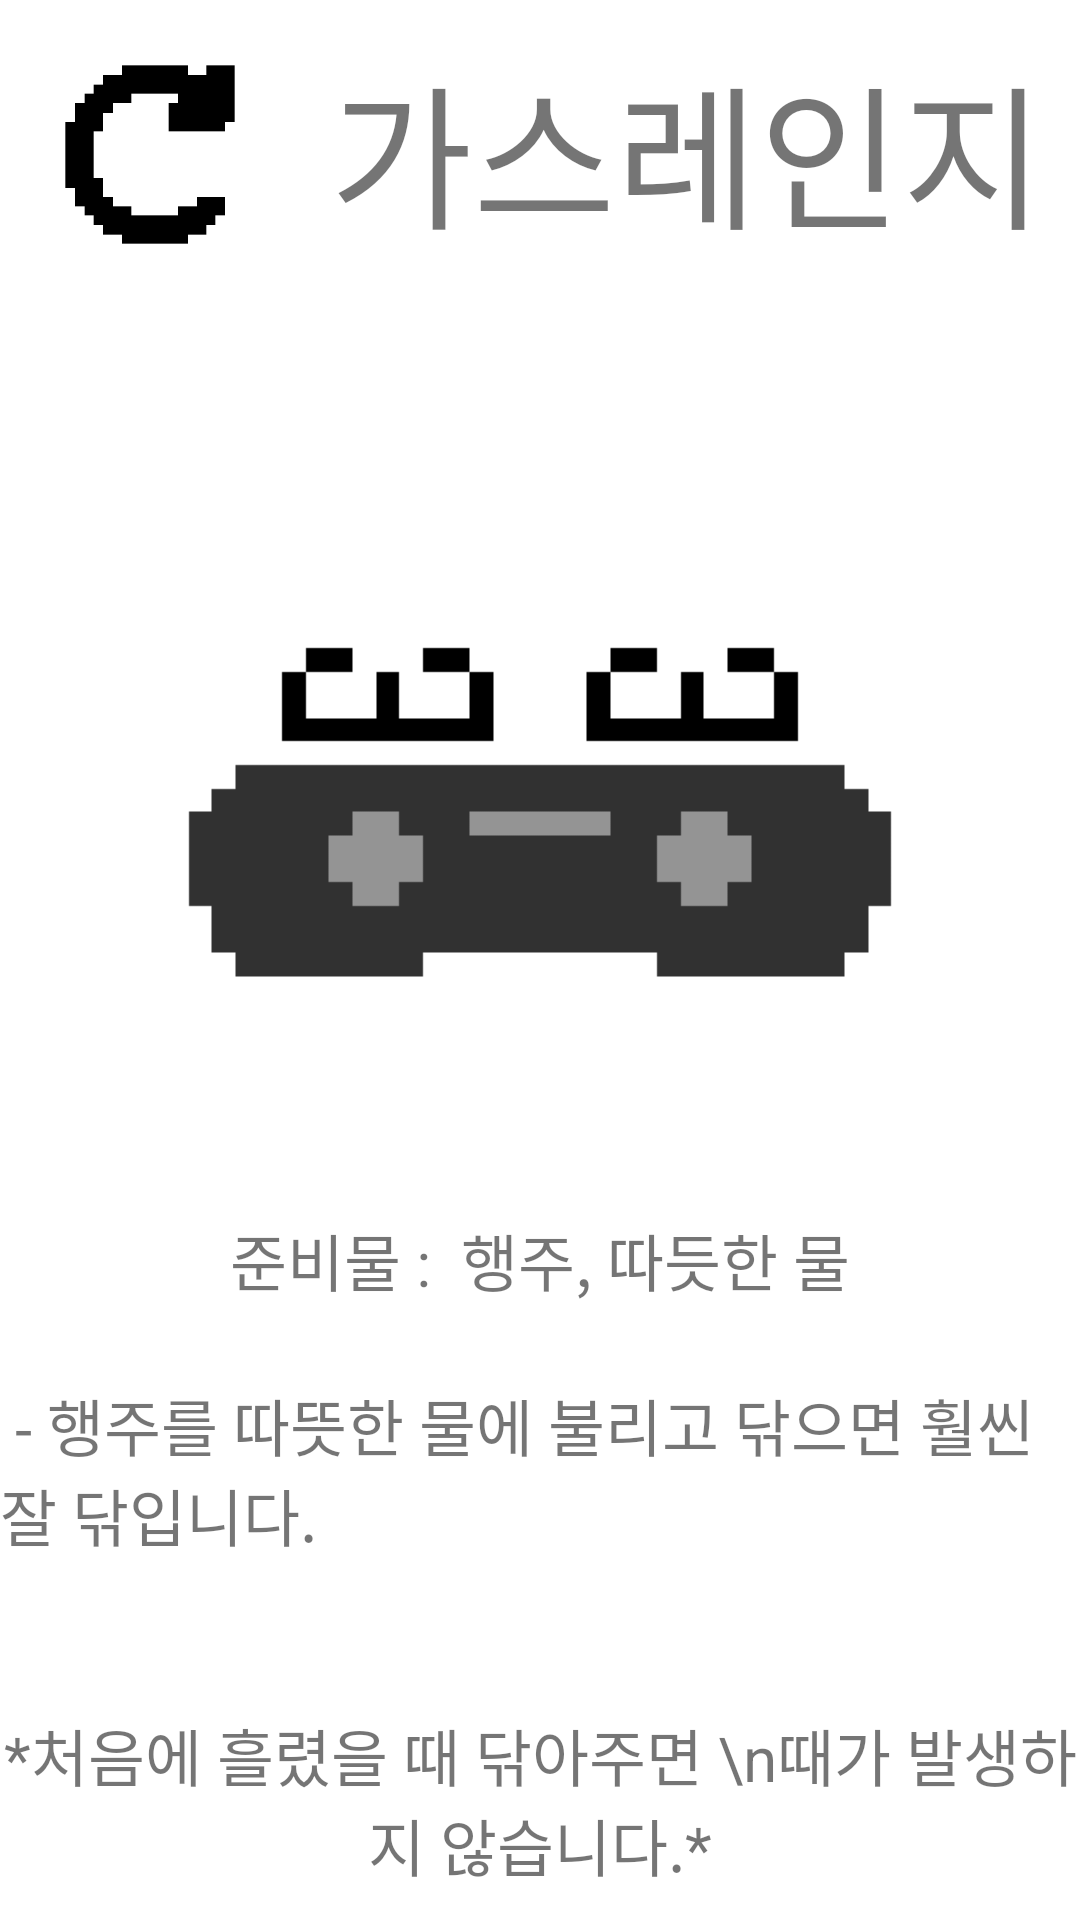

The Android layout XML behind this screen, and the referenced resources:
<!-- AndroidManifest.xml: application theme Theme.Tips_ -->
<!-- res/layout/activity_gas_stove.xml -->
<?xml version="1.0" encoding="utf-8"?>
<LinearLayout xmlns:android="http://schemas.android.com/apk/res/android"
    xmlns:app="http://schemas.android.com/apk/res-auto"
    xmlns:tools="http://schemas.android.com/tools"
    android:layout_width="match_parent"
    android:layout_height="match_parent"
    android:orientation="vertical"
    tools:context=".bottle"
    android:background="@color/white" >


    <LinearLayout
        android:layout_width="match_parent"
        android:layout_height="wrap_content"
        android:orientation="horizontal" >

        <Button
            android:id="@+id/gas_stove_go"
            android:layout_width="100dp"
            android:layout_height="100dp"
            android:textSize="40dp"
            android:background="@drawable/go_image" />

        <TextView
            android:layout_width="wrap_content"
            android:layout_height="wrap_content"
            android:text="가스레인지"
            android:textSize="25pt"
            android:layout_gravity="center"
            android:layout_marginLeft="10dp"/>

    </LinearLayout>


    <ImageView
        android:layout_width="match_parent"
        android:layout_height="250dp"
        android:layout_marginTop="30dp"
        app:srcCompat="@drawable/gas_stove_image" >

    </ImageView>


    <TextView
        android:layout_width="match_parent"
        android:layout_height="80dp"
        android:text="준비물 :  행주, 따듯한 물"
        android:textSize="10pt"
        android:gravity="center"/>

    <TextView
        android:layout_width="match_parent"
        android:layout_height="100dp"
        android:text=" - 행주를 따뜻한 물에 불리고 닦으면 훨씬 잘 닦입니다."
        android:textSize="10pt" />

    <TextView
        android:layout_width="match_parent"
        android:layout_height="80dp"
        android:text="*처음에 흘렸을 때 닦아주면 \n때가 발생하지 않습니다.*"
        android:textSize="10pt"
        android:gravity="center"/>





</LinearLayout>
<!-- resources referenced by this layout -->
<resources>
  <color name="white">#FFFFFFFF</color>
  <!-- drawable gas_stove_image: gif bitmap (drawable, 4098 bytes) -->
  <!-- drawable go_image: gif bitmap (drawable, 4098 bytes) -->
  <style name="Theme.Tips_" parent="Theme.MaterialComponents.DayNight.DarkActionBar">
          
          <item name="colorPrimary">@color/purple_500</item>
          <item name="colorPrimaryVariant">@color/purple_700</item>
          <item name="colorOnPrimary">@color/white</item>
          
          <item name="colorSecondary">@color/teal_200</item>
          <item name="colorSecondaryVariant">@color/teal_700</item>
          <item name="colorOnSecondary">@color/black</item>
          
          <item name="android:statusBarColor" tools:targetApi="l">?attr/colorPrimaryVariant</item>
          
      </style>
  <color name="purple_500">#FF6200EE</color>
  <color name="purple_700">#FF3700B3</color>
  <color name="teal_200">#FF03DAC5</color>
  <color name="teal_700">#FF018786</color>
  <color name="black">#FF000000</color>
</resources>
